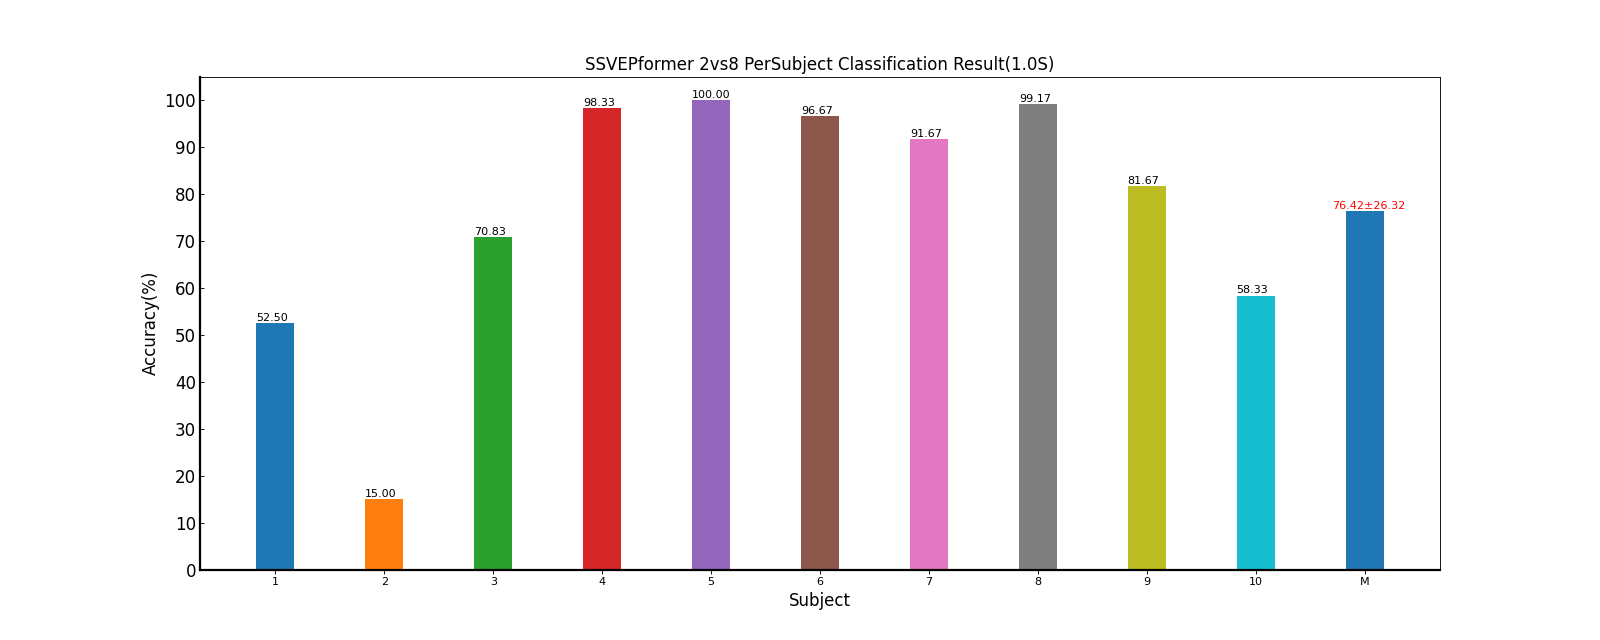

The file beside this chart, header and first rows:
Fold1, Mean±Std
52.50, 52.50±nan
15.00, 15.00±nan
70.83, 70.83±nan
98.33, 98.33±nan
100, 100.00±nan
96.67, 96.67±nan
91.67, 91.67±nan
99.17, 99.17±nan
81.67, 81.67±nan
58.33, 58.33±nan
76.42, 76.42±26.32
